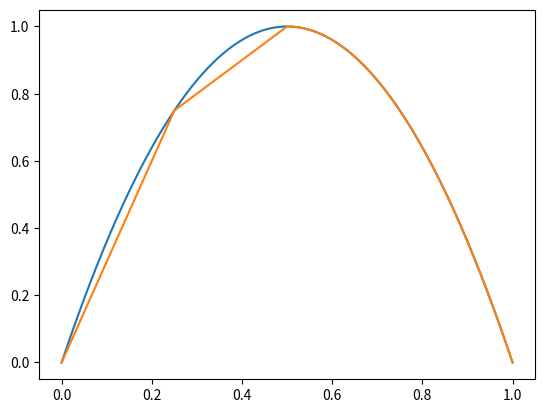

Python code for this plot:
import numpy as np
import matplotlib.pyplot as plt

def assembly_1d(f, x, e):
    """FEM assembly in 1d

    Parameters
    ----------
    f : load function

    p : numpy.array
        grid points
    e : numpy.ndarray
        elements as array of shape (k, 2), where k is number of elements
    """
    N = x.shape[0]
    k = e.shape[0]

    # Linear basis functions and derivatives
    def phi1(x):
        return 1-x

    def phi2(x):
        return x

    def dphi1(x):
        return -np.ones_like(x)

    def dphi2(x):
        return np.ones_like(x)

    # Use midpoint rule for integration
    t = np.array([0.5])
    w = np.array([1.0])

    # Evaluate basis functions at quadrature points
    phi_t = np.zeros((2, t.shape[0]))
    phi_t[0,:] = phi1(t)
    phi_t[1,:] = phi2(t)
    dphi_t = np.zeros((2, t.shape[0]))
    dphi_t[0,:] = dphi1(t)
    dphi_t[1,:] = dphi2(t)

    # System matrix and load vecor
    print(N)
    b = np.zeros(N)
    print(b)
    A = np.zeros((N, N))

    for i in range(k):
        # Element grid points
        n1 = x[e[i, 0]] 
        n2 = x[e[i, 1]]

        # Element size
        h = abs(n2-n1)

        # Mapped quadrature point
        te = n1 + (n2-n1)*t

        # Compute entries of the load vector b
        for p in range(2):
            for k in range(len(t)):
                b[e[i, p]] = b[e[i, p]] + f(te[k])*phi_t[p, k]*h*w[k]

        Ae = np.zeros((2, 2))
        # Compute entries of A
        for p in range(2):
            for q in range(2):
                for k in range(len(t)):
                    Ae[p, q] = Ae[p, q] + (1/h)*dphi_t[p, k]*(1/h)*dphi_t[q, k]*h*w[k]

        # Move to A
        for p in range(2):
            for q in range(2):
                # print(e[i, p])
                A[e[i, p], e[i, q]] = A[e[i, p], e[i, q]] + Ae[p, q]

    return (A, b)
     

if __name__ == '__main__':
    # Load function
    def f(x):
        return 8*np.ones_like(x)

    def sol_fun(t):
        return -4*t**2+4*t

    # Uniform grid test
    p = np.linspace(0.0, 1.0, 5)
    e = np.array([[0, 1], [1, 2], [2, 3], [3, 4]])

    A, b = assembly_1d(f, p, e)
    print('Uniform test:')
    print('============================')    
    print('System matrix A:')
    print(A)
    print('Load vector b:')
    print(b)

    # Non uniform grid test
    p1 = np.linspace(0.0, 0.5, 3)
    p2 = np.linspace(0.5, 1.0, 40)
    p = np.concatenate((p1, p2[1:]))
    n = np.arange(p.shape[0])
    n1 = n[0:n.shape[0]-1]
    n2 = n[1:]
    e = np.transpose(np.vstack((n1, n2)))
    # e = np.array([[0, 1], [1, 2], [2, 3], [3, 4], [4, 5], [5, 6]])

    A, b = assembly_1d(f, p, e)
    # print('Non uniform test:')
    # print('============================')
    # print('System matrix A:')
    # print(A)
    # print('Load vector b:')
    # print(b)

    N = A.shape[0]
    A = A[1:(N-1), 1:(N-1)]
    b = b[1:(N-1)]

    u = np.linalg.solve(A, b)
    u = np.concatenate(([0.0], u, [0.0]))

    g = np.linspace(0.0, 1.0, 1000)
    u_real = sol_fun(g)

    plt.figure()
    plt.plot(g, u_real)
    plt.plot(p, u)
    plt.show()